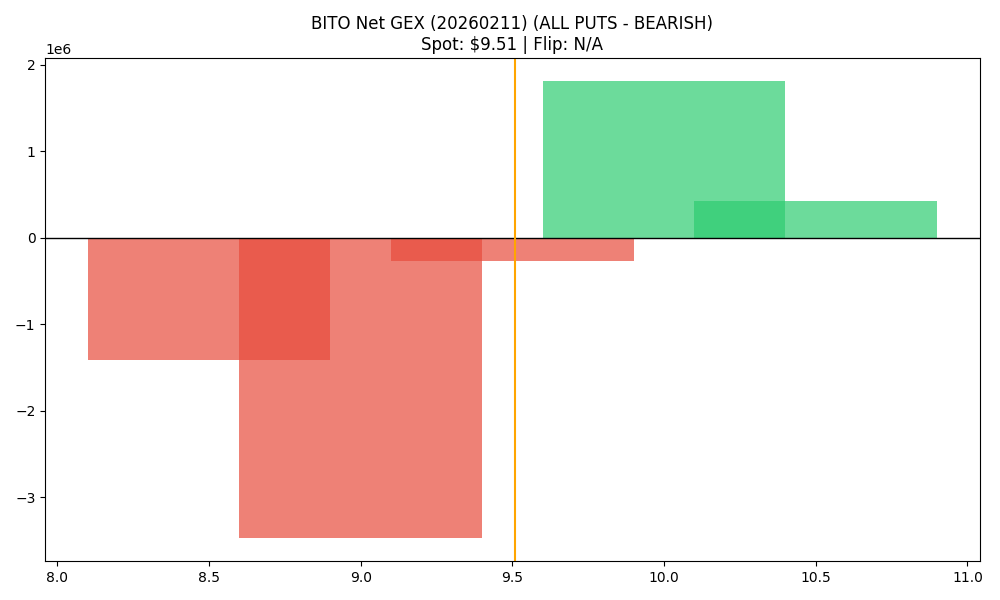

The file beside this chart, header and first rows:
strike, call_gex, put_gex, call_dex, put_dex, net_greek_delta, net_gex
8.5, 244688, 1658276, 1166323, -1163665, 0.0003519, -1413588
9.0, 1345416, 4818946, 4044477, -4569915, -0.03444, -3473530
9.5, 601671, 869248, 872839, -467161, 0.1639, -267577
10.0, 1812431, 0.0, 2735429, -13542240, -0.5041, 1812431
10.5, 423326, 0.0, 287851, -892038, -0.2136, 423326
